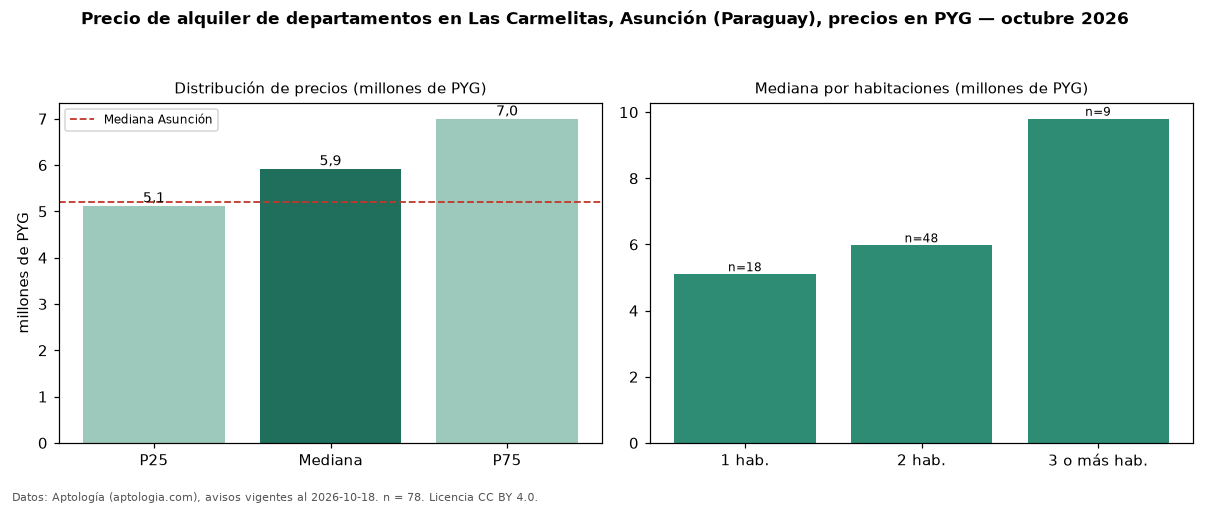

Values plotted in this chart, from the file beside it:
seccion, metrica, valor, moneda, n
precio, p25, 5125000, PYG, 78
precio, mediana, 5925000, PYG, 78
precio, p75, 7000000, PYG, 78
precio, minimo, 3800000, PYG, 78
precio, maximo, 11866427, PYG, 78
m2, mediana_precio_m2, 75648, PYG, 60
m2, area_mediana_m2, 76.0, m2, 60
banos, mediana_banos, 2.0, , 
parqueadero, pct_con_parqueadero, 100.0, %, 52
habitaciones, 1, 5100000, PYG, 18
habitaciones, 2, 5975000, PYG, 48
habitaciones, 3+, 9800000, PYG, 9
ciudad, mediana_ciudad_referencia, 5200000, PYG, 
ciudad, mediana_m2_ciudad, 71429, PYG, 
fuente, fecha_datos, 2026-10-18, , 
fuente, atribucion, https://www.aptologia.com/py/alquiler/as…, , 
fuente, licencia, CC BY 4.0, , 
